Run: headless pygame with SDL's dummy video driver; simulated clock (each Clock.tick advances the game by its frame time, no real sleeping); random seed 0; keys injected as events and as key.get_pressed() state; mouse plan: one left click at the window centre at the start of phase 2, then a move to the lower-right quarter at the start of phase 3.
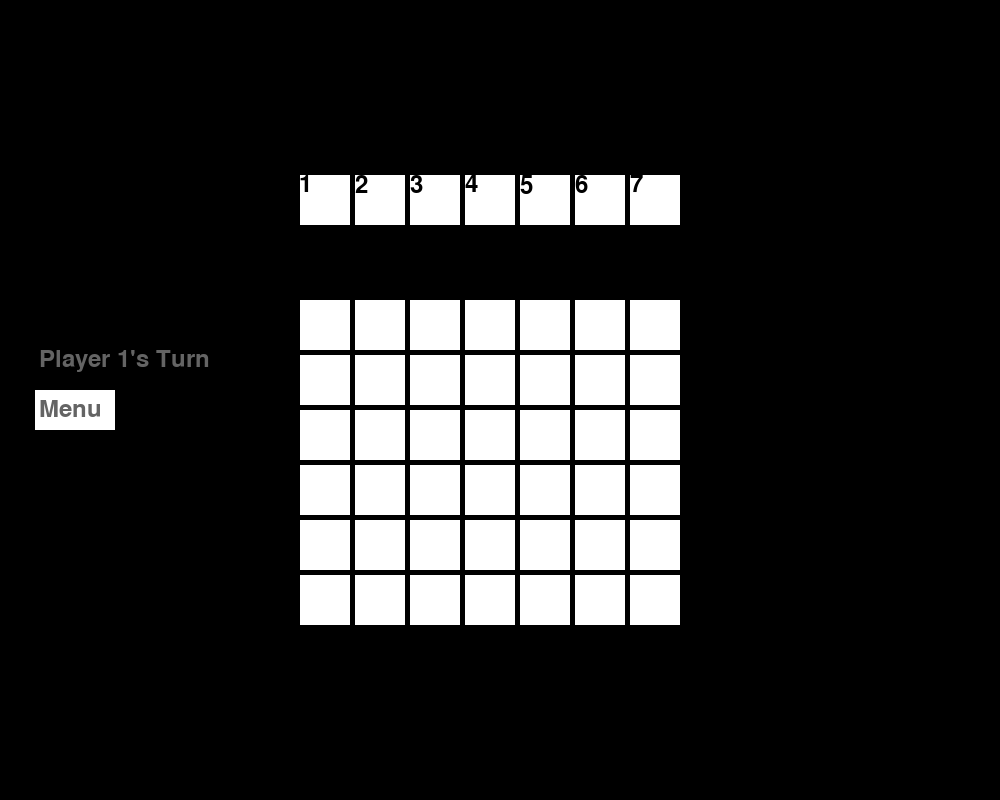
Frame 1 of 2 · flips 1–60 · no input
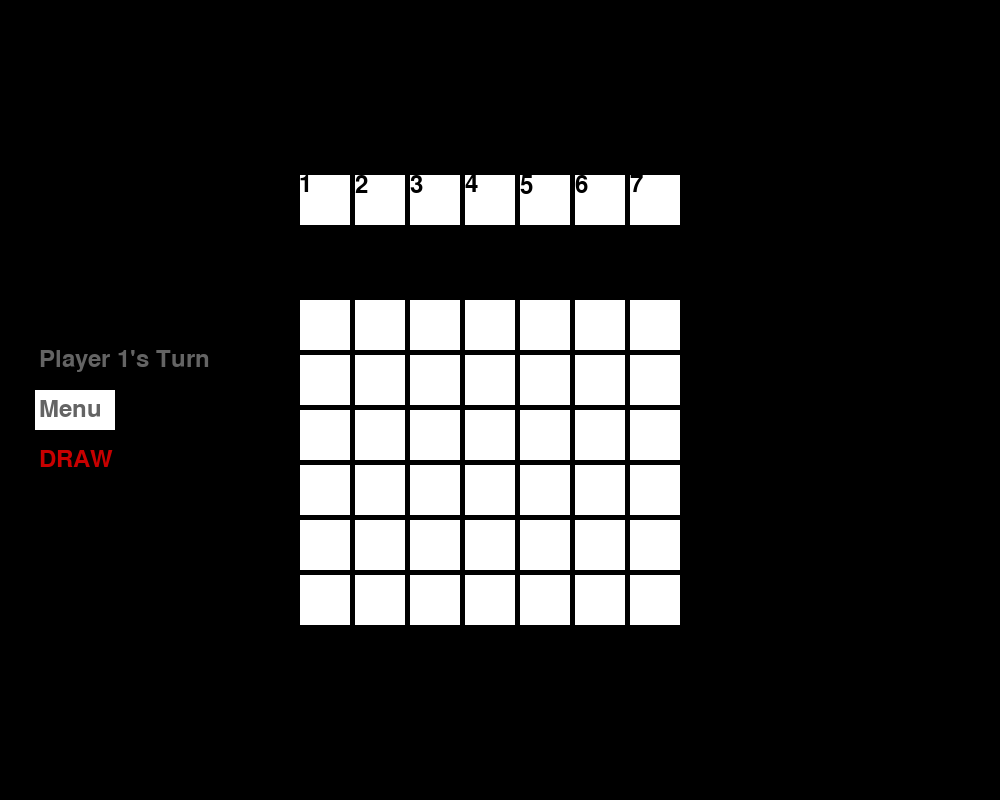
Frame 2 of 2 · flips 61–180 · clicked the window centre · tapped SPACE, RETURN · held RIGHT (→), D (game ended)

The pygame program that drew these frames:

import pygame
import pygame.freetype
import time
import random
import copy
import math


class Player:
    def __init__(self, name, symbol, turn, moves=0, win=False):
        self.name = name
        self.symbol = symbol
        self.turn = turn
        self.moves = moves
        self.win = win

    def inc_moves(self):
        self.moves += 1

    def swap_turn(self):
        if self.turn:
            self.turn = False
        else:
            self.turn = True


class Board:
    def __init__(self, sim_count=1, complete=False, full=False):
        self.possible = [[5, 0], [5, 1], [5, 2], [5, 3], [5, 4], [5, 5], [5, 6]]
        self.grid = create_grid()
        self.complete = complete
        self.full = full
        self.sim_count = sim_count
        self.useful_positions = {}

    def display(self):
        for x in self.grid:
            print(x)

    def update_grid(self, player: Player, location: int):
        if location in [1, 2, 3, 4, 5, 6, 7]:
            for row in range(len(self.grid) - 1, -1, -1):
                if self.grid[row][location - 1] == '0':
                    if player.name == "Player_1":
                        self.grid[row][location - 1] = '1'
                        player.moves += 1
                    else:
                        self.grid[row][location - 1] = '2'
                        player.moves += 1
                    break

    def check_full(self):
        count = 0
        for row in self.grid:
            if len(set(row)) <= 1:
                count += 1
        if count == 6:
            self.full = True

    def possible_drops(self):
        for item in self.possible:
            x = item[1]
            y = item[0]
            if y > 0:
                if (self.grid[y][x] != '0') and (self.grid[y - 1][x] == '0'):
                    self.possible.remove([y, x])
                    self.possible.append([y - 1, x])
                    break

            else:
                self.possible.remove([y, x])

    def check_grid(self):
        for row in range(6):
            for index in range(4):
                if (self.grid[row][index] == '1') and (self.grid[row][index + 1] == '1') and (
                        self.grid[row][index + 2] == '1') and (self.grid[row][index + 3] == '1'):
                    self.complete = True
                if (self.grid[row][index] == '2') and (self.grid[row][index + 1] == '2') and (
                        self.grid[row][index + 2] == '2') and (self.grid[row][index + 3] == '2'):
                    self.complete = True
        for row in range(3):
            for index in range(7):
                if (self.grid[row][index] == '1') and (self.grid[row + 1][index] == '1') and (
                        self.grid[row + 2][index] == '1') and (self.grid[row + 3][index] == '1'):
                    self.complete = True
                if (self.grid[row][index] == '2') and (self.grid[row + 1][index] == '2') and (
                        self.grid[row + 2][index] == '2') and (self.grid[row + 3][index] == '2'):
                    self.complete = True

        for row in range(3):
            for index in range(4):
                if (self.grid[row][index] == '1') and (self.grid[row + 1][index + 1] == '1') and (
                        self.grid[row + 2][index + 2] == '1') and (self.grid[row + 3][index + 3] == '1'):
                    self.complete = True
                if (self.grid[row][index] == '2') and (self.grid[row + 1][index + 1] == '2') and (
                        self.grid[row + 2][index + 2] == '2') and (self.grid[row + 3][index + 3] == '2'):
                    self.complete = True

        for row in range(3, 6):
            for index in range(4):
                if (self.grid[row][index] == '1') and (self.grid[row - 1][index + 1] == '1') and (
                        self.grid[row - 2][index + 2] == '1') and (self.grid[row - 3][index + 3] == '1'):
                    self.complete = True
                if (self.grid[row][index] == '2') and (self.grid[row - 1][index + 1] == '2') and (
                        self.grid[row - 2][index + 2] == '2') and (self.grid[row - 3][index + 3] == '2'):
                    self.complete = True


def create_grid() -> list:
    """
    Creates a 7x6 grid filled with 0's
    """
    grid = []
    for x in range(6):
        grid.append([])
        for y in range(7):
            grid[x].append('0')

    return grid


def scoring(chain: int) -> int:
    if chain == 1:
        return 0
    elif chain == 2:
        return 5
    elif chain == 3:
        return 15
    else:
        return 0

    # chain for 4 should not exist as that would be game over


def check_chains(board: Board, drop: list, player: Player) -> int:
    """
    This checks the chaining placements of a player and returns how many placements touch in all
    playable directions for scoring purposes
    """
    total = 0

    drop_y = drop[0]
    drop_x = drop[1]

    # This checks horizontal chains
    cont_left = True
    cont_right = True
    horizontal_total = 1
    for spot in range(1, 5):
        try:
            if (drop_x + spot <= 6) and (cont_right == True):
                if board.grid[drop_y][drop_x + spot] == player.symbol:
                    horizontal_total += 1
                else:
                    cont_right = False
            if drop_x - spot >= 0 and (cont_left == True):
                if board.grid[drop_y][drop_x - spot] == player.symbol:
                    horizontal_total += 1
                else:
                    cont_left = False
        except:
            pass

    total += scoring(horizontal_total)

    # This checks vertical chains
    cont_down = True
    vert_total = 1
    for spot in range(1, 5):
        try:
            if (drop_y + spot >= 0) and (cont_down == True):
                if board.grid[drop_y + spot][drop_x] == player.symbol:
                    vert_total += 1
                else:
                    cont_down = False
        except:
            pass

    total += scoring(vert_total)

    # This checks diagonal with positive slope
    cont_diag_pos_right = True
    cont_diag_pos_left = True
    diag_pos_total = 1
    for spot in range(1, 5):
        try:
            if (drop_y - spot >= 0) and (drop_x + spot <= 6) and (cont_diag_pos_right == True):
                if board.grid[drop_y - spot][drop_x + spot] == player.symbol:
                    diag_pos_total += 1
                else:
                    cont_diag_pos_right = False

            if (drop_y + spot <= 5) and (drop_x - spot >= 0) and (cont_diag_pos_left == True):
                if board.grid[drop_y + spot][drop_x - spot] == player.symbol:
                    diag_pos_total += 1
                else:
                    cont_diag_pos_left = False
        except:
            pass

    total += scoring(diag_pos_total)

    # This checks diagonal with negative slope
    cont_diag_neg_left = True
    cont_diag_neg_right = True
    diag_neg_total = 1
    for spot in range(1, 5):
        try:
            if (drop_y + spot <= 5) and (drop_x + spot <= 6) and (cont_diag_neg_right == True):
                if board.grid[drop_y + spot][drop_x + spot] == player.symbol:
                    diag_neg_total += 1
                else:
                    cont_diag_neg_right = False

            if (drop_y - spot >= 0) and (drop_x - spot >= 0) and (cont_diag_neg_left == True):
                if board.grid[drop_y - spot][drop_x - spot] == player.symbol:
                    diag_neg_total += 1
                else:
                    cont_diag_neg_left = False
        except:
            pass

    total += scoring(diag_neg_total)

    return total


def possible_totals(board: Board, player) -> dict:
    children_dicts = {}
    for item in board.possible:
        value = (check_chains(board, item, player))
        item = tuple(item)
        children_dicts[item] = value

    return children_dicts


def children_output(children: dict):
    for item in children:
        print(item, ":", children[item])


def monte_carlo_bounds(children: dict, results: list, board: Board) -> dict:
    """
    S =  x + C * sqrt((ln(t)/n)
    S = value
    x = mean value
    C = some constant
    t = number of simulations
    n = number of visits to node
    """
    if not results:
        pass
    else:
        outcome = results[0]
        if outcome:
            winning_multiplier = 2
        else:
            winning_multiplier = 1

        path = results[1]
        for item in path:
            if item not in board.useful_positions:
                board.useful_positions[item] = (1 * winning_multiplier)
            if item in board.useful_positions:
                temp = board.useful_positions[item]
                temp += (1 * winning_multiplier)
                board.useful_positions[item] = temp

    depth_size = len(children)
    for item in children:

        if item not in board.useful_positions:
            visited = 1
        else:
            visited = board.useful_positions[item]

        current = children[item]
        total = (current / depth_size) + random.uniform(0, 1) * math.sqrt((math.log(board.sim_count) / visited))
        children[item] = [current, total]

    return children


def AI_place(children: dict, board: Board, player: Player):
    winner = 0
    spot = 0
    for item in children:
        if children[item][1] > winner:
            winner = children[item][1]
            spot = item

    board.update_grid(player, spot[1] + 1)


def AI_moves(children: dict) -> tuple:
    winner = 0
    spot = 0
    for item in children:
        if children[item][1] > winner:
            winner = children[item][1]
            spot = item

    return spot


def simulation(board: Board, AI: Player, Player_1: Player, current=None) -> list:
    board.sim_count += 1
    sim_board = copy.deepcopy(board)
    AI_2 = copy.deepcopy(Player_1)
    AI_sim = copy.deepcopy(AI)

    AI_sim_moves = []

    while (sim_board.complete == False) and (sim_board.full == False):

        if AI_2.turn & (AI_2.moves == AI_sim.moves):
            current = AI_2

        if AI_sim.turn & (AI_2.moves != AI_sim.moves):
            current = AI_sim

        AI_2.swap_turn()
        AI_sim.swap_turn()

        if current == AI_sim:
            dictionary = possible_totals(sim_board, AI_sim)
            dictionary = monte_carlo_bounds(dictionary, [], board)
            AI_place(dictionary, sim_board, AI_sim)
            AI_sim_moves.append(AI_moves(dictionary))
            sim_board.possible_drops()
            sim_board.check_grid()
            sim_board.check_full()
            if sim_board.complete:
                AI_sim.win = True

        if current == AI_2:
            dictionary = possible_totals(sim_board, AI_2)
            dictionary = monte_carlo_bounds(dictionary, [], board)
            AI_place(dictionary, sim_board, AI_2)
            sim_board.possible_drops()
            sim_board.check_grid()
            sim_board.check_full()
            if sim_board.complete:
                AI_2.win = True

    """
    print("AI_sim win =", AI_sim.win)
    print("AI_2 win =", AI_2.win)
    print("Board complete ->", sim_board.complete)
    print("Board full ->", sim_board.full)
    sim_board.display()
    """

    contents = [AI_sim.win, AI_sim_moves]

    return contents


def drop_location(location: tuple) -> int:
    """
    This takes the clicked location and assigns an integer value collaborated with a column slot
    Also allows for the menu button to be clicked
    """
    x = location[0]
    y = location[1]
    if (x > 300) and (x < 350) and (y > 175) and (y < 225):
        return 1
    elif (x > 355) and (x < 405) and (y > 175) and (y < 225):
        return 2
    elif (x > 410) and (x < 460) and (y > 175) and (y < 225):
        return 3
    elif (x > 465) and (x < 520) and (y > 175) and (y < 225):
        return 4
    elif (x > 525) and (x < 575) and (y > 175) and (y < 225):
        return 5
    elif (x > 580) and (x < 630) and (y > 175) and (y < 225):
        return 6
    elif (x > 635) and (x < 685) and (y > 175) and (y < 225):
        return 7
    elif (x > 35) and (x < 115) and (y > 390) and (y < 430):
        return 8
    # made for menu
    else:
        return 0


def play():
    pygame.init()

    # VARIABLES FOR COLOR CONSISTENCY
    white = (255, 255, 255)
    red = (200, 0, 0)
    green = (0, 200, 0)
    black = (0, 0, 0)

    # DISTANCES FOR CONSISTENCY
    WIDTH = 1000
    HEIGHT = 800
    MARGIN = 5
    LEFT_D = 300
    BLOCK_SIZE = 50

    GAME_FONT = pygame.freetype.Font(None, 24)
    screen = pygame.display.set_mode((WIDTH, HEIGHT))

    Player_1 = Player("Player_1", '1', True)
    AI = Player("Player_2", '2', False)
    board = Board()

    # Run until the user asks to quit
    running = True
    while running:

        if Player_1.turn & (Player_1.moves == AI.moves):
            current = Player_1

        if AI.turn & (Player_1.moves != AI.moves):
            current = AI

        Player_1.swap_turn()
        AI.swap_turn()

        if current == Player_1:
            # Did the user click the window close button?
            for event in pygame.event.get():  # User did something
                if event.type == pygame.QUIT:  # If user clicked close
                    running = False  # Flag that we are done so we exit this loop
                elif event.type == pygame.MOUSEBUTTONDOWN:
                    # User clicks the mouse. Get the position
                    pos = pygame.mouse.get_pos()
                    board.update_grid(current, drop_location(pos))
                    board.possible_drops()
                    board.check_grid()
                    board.check_full()
                    if board.complete:
                        Player_1.win = True

        if current == AI:
            sim_results = simulation(board, AI, Player_1)
            dictionary = possible_totals(board, AI)
            dictionary = monte_carlo_bounds(dictionary, sim_results, board)
            AI_place(dictionary, board, AI)
            board.possible_drops()
            board.check_grid()
            board.check_full()
            if board.complete:
                AI.win = True

        # Fill the background with black
        screen.fill(black)

        for x in range(7):

            rect = pygame.Rect(x * (BLOCK_SIZE + MARGIN) + LEFT_D, 175, BLOCK_SIZE, BLOCK_SIZE)
            pygame.draw.rect(screen, white, rect)
            GAME_FONT.render_to(screen, (x * (BLOCK_SIZE + MARGIN) + LEFT_D, 175), str(x + 1), black)

            for y in range(6):
                rect = pygame.Rect(x * (BLOCK_SIZE + MARGIN) + LEFT_D, y * (BLOCK_SIZE + MARGIN) + LEFT_D, BLOCK_SIZE,
                                   BLOCK_SIZE)
                pygame.draw.rect(screen, white, rect)
                if board.grid[y][x] == '1':
                    pygame.draw.circle(screen, green, [x * (BLOCK_SIZE + MARGIN) + (LEFT_D + 25),
                                                       y * (BLOCK_SIZE + MARGIN) + (LEFT_D + 25)], BLOCK_SIZE - 25)
                if board.grid[y][x] == '2':
                    pygame.draw.circle(screen, red, [x * (BLOCK_SIZE + MARGIN) + (LEFT_D + 25),
                                                     y * (BLOCK_SIZE + MARGIN) + (LEFT_D + 25)], BLOCK_SIZE - 25)

        if current == Player_1:
            player_turn = "Player 1's Turn"
            player_won = "Player 1 has won"
            GAME_FONT.render_to(screen, (40, 350), player_turn, (100, 100, 100))
            if Player_1.win:
                GAME_FONT.render_to(screen, (40, 450), player_won, green)

        if current == AI:
            player_turn = "AI's Turn"
            player_won = "AI has won"
            GAME_FONT.render_to(screen, (40, 350), player_turn, (100, 100, 100))
            if AI.win:
                GAME_FONT.render_to(screen, (40, 450), player_won, red)

        if board.full:
            GAME_FONT.render_to(screen, (40, 450), "DRAW", red)

        pygame.draw.rect(screen, white, (35, 390, 80, 40))
        GAME_FONT.render_to(screen, (40, 400), "Menu", (100, 100, 100))

        pygame.display.flip()

        if board.complete or board.full:
            time.sleep(3)
            pygame.quit()
            quit()

play()
